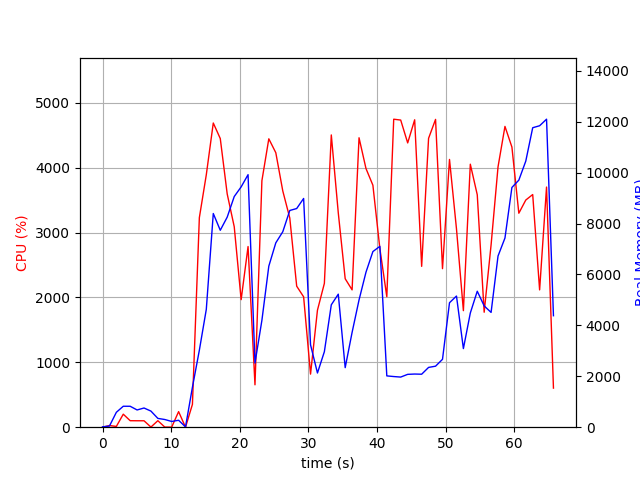

Values plotted in this chart, from the file beside it:
elapsed_time, nproc, cpu, mem_real, mem_virtual
3.838539123535156e-05, 1, 0.0, 14.37, 3191
1.006, 2, 25.8, 45.09, 152.7
2.013, 4, 11.9, 585.5, 2180
3.021, 4, 200.6, 822.7, 2548
4.029, 4, 100.2, 822, 2476
5.037, 3, 99.2, 677.2, 2020
6.045, 3, 99.2, 754.1, 2132
7.053, 5, 2.0, 632.6, 2408
8.062, 3, 100.2, 345.8, 1582
9.07, 3, 2.0, 302.2, 1524
10.08, 3, 1.0, 225.3, 1444
11.09, 4, 240.1, 272.5, 1504
12.09, 1, 0.0, 11.8, 34.65
13.1, 1, 352.2, 1571, 9317
14.11, 1, 3231, 3022, 11149
15.12, 1, 3892, 4629, 11197
16.14, 1, 4690, 8394, 16712
17.16, 1, 4451, 7736, 19784
18.17, 1, 3596, 8252, 19840
19.2, 1, 3091, 9060, 19904
20.2, 1, 1967, 9440, 19904
21.21, 1, 2785, 9920, 19904
22.22, 1, 653.6, 2518, 19984
23.23, 1, 3800, 4199, 19984
24.23, 1, 4446, 6326, 20573
25.25, 1, 4232, 7242, 20745
26.27, 1, 3642, 7677, 20745
27.29, 1, 3226, 8513, 20747
28.3, 1, 2174, 8590, 20747
29.31, 1, 2010, 8985, 20747
30.32, 1, 818.4, 3237, 28427
31.32, 1, 1804, 2129, 24944
32.33, 1, 2218, 2966, 26992
33.34, 1, 4506, 4808, 27847
34.36, 1, 3305, 5225, 27959
35.37, 1, 2289, 2339, 30007
36.37, 1, 2117, 3725, 27959
37.39, 1, 4463, 4999, 28371
38.4, 1, 3988, 6089, 28371
39.4, 1, 3731, 6899, 28387
40.42, 1, 2752, 7105, 28387
41.43, 1, 2012, 2016, 26339
42.44, 1, 4749, 1990, 26339
43.46, 1, 4736, 1969, 26339
44.48, 1, 4383, 2076, 26339
45.49, 1, 4740, 2088, 26339
46.51, 1, 2480, 2081, 27363
47.52, 1, 4454, 2349, 31459
48.54, 1, 4746, 2397, 31459
49.55, 1, 2444, 2667, 32483
50.57, 1, 4128, 4889, 32550
51.59, 1, 3058, 5152, 32550
52.6, 1, 1797, 3088, 32550
53.61, 1, 4055, 4485, 32566
54.62, 1, 3584, 5341, 32566
55.63, 1, 1773, 4765, 34614
56.63, 1, 2812, 4509, 32566
57.65, 1, 4014, 6725, 32566
58.66, 1, 4638, 7431, 37686
59.67, 1, 4320, 9417, 37686
... 6 more rows
